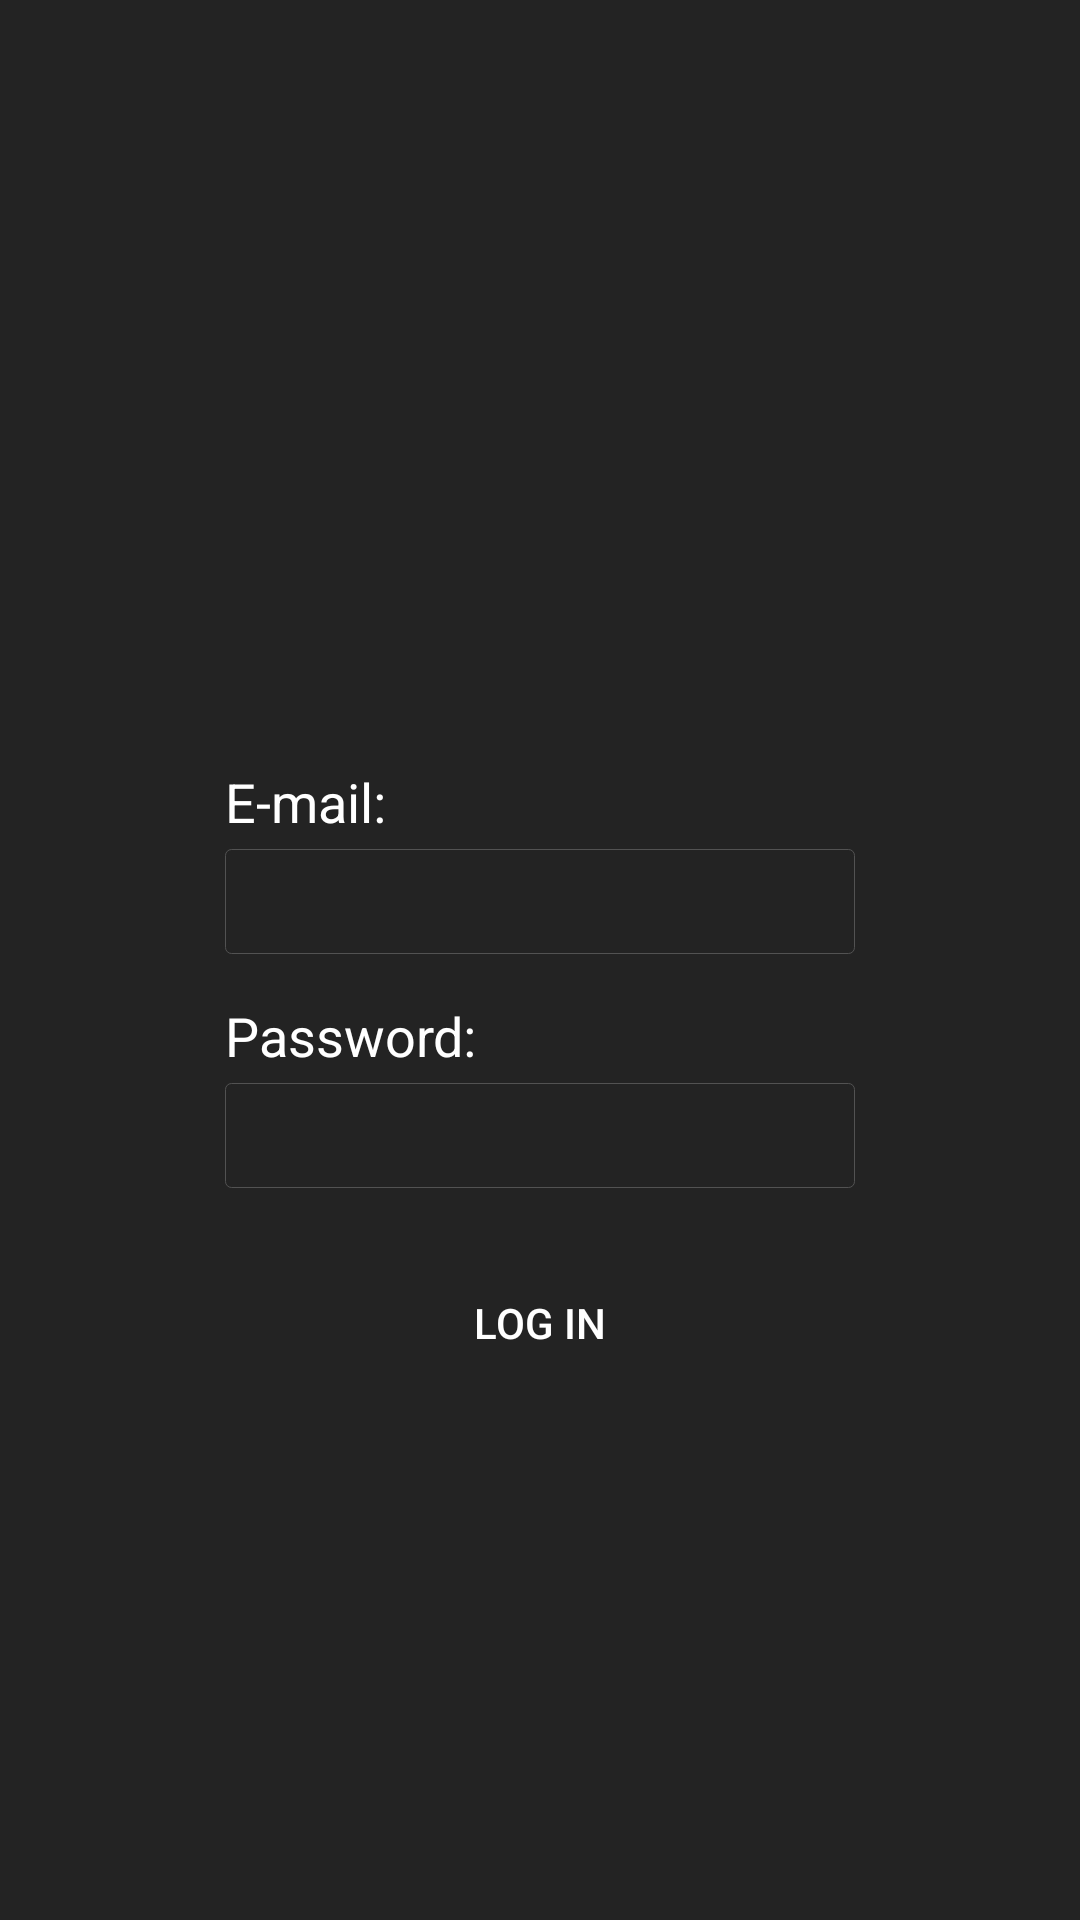

This screen was rendered from an Android layout file. Write that file and the resources it references.
<!-- AndroidManifest.xml: application theme Theme.Smartcolab -->
<!-- res/layout/activity_sign_in.xml -->
<?xml version="1.0" encoding="utf-8"?>
<androidx.constraintlayout.widget.ConstraintLayout xmlns:android="http://schemas.android.com/apk/res/android"
    xmlns:app="http://schemas.android.com/apk/res-auto"
    xmlns:tools="http://schemas.android.com/tools"
    android:layout_width="match_parent"
    android:layout_height="match_parent"
    android:background="@color/darkgray"
    app:layout_constraintVertical_chainStyle="packed">

    <ScrollView
        android:id="@+id/scrollView2"
        android:layout_width="match_parent"
        android:layout_height="match_parent"
        android:fillViewport="true"
        tools:layout_editor_absoluteX="0dp"
        tools:layout_editor_absoluteY="50dp">

        <LinearLayout
            android:layout_width="match_parent"
            android:layout_height="wrap_content"
            android:gravity="center_horizontal"
            android:orientation="vertical">

            <TextView
                android:id="@+id/usernameText"
                android:layout_width="210dp"
                android:layout_height="25dp"
                android:layout_marginTop="255dp"
                android:layout_marginBottom="3dp"
                android:text="@string/txtViewUsername"
                android:textColor="@color/white"
                android:textSize="18sp" />

            <EditText
                android:id="@+id/emailEt"
                android:layout_width="210dp"
                android:layout_height="35dp"
                android:autofillHints=" "
                android:background="@drawable/input_fields"
                android:ems="10"
                android:hint="@string/empty"
                android:inputType="textEmailAddress"
                android:paddingHorizontal="5dp"
                android:text=""
                android:textColor="@color/white"
                android:textCursorDrawable="@null"
                android:textSize="18sp" />

            <TextView
                android:id="@+id/passwordText"
                android:layout_width="210dp"
                android:layout_height="25dp"
                android:layout_marginTop="15dp"
                android:layout_marginBottom="3dp"
                android:text="@string/txtViewPassword"
                android:textColor="@color/white"
                android:textSize="18sp" />

            <EditText
                android:id="@+id/passwordEt"
                android:layout_width="210dp"
                android:layout_height="35dp"
                android:layout_marginBottom="15dp"
                android:autofillHints=" "
                android:background="@drawable/input_fields"
                android:ems="10"
                android:hint="@string/empty"
                android:inputType="textPassword"
                android:paddingHorizontal="5dp"
                android:textColor="@color/white"
                android:textCursorDrawable="@null"
                android:textSize="18sp" />

            <ImageView
                android:id="@+id/imageView"
                android:layout_width="match_parent"
                android:layout_height="wrap_content"
                app:srcCompat="@drawable/div" />

            <Button
                android:id="@+id/signInBtn"
                android:layout_width="175dp"
                android:layout_height="30dp"
                android:layout_marginTop="15dp"
                android:layout_gravity="center_horizontal"
                android:background="@drawable/green_btn"
                android:text="@string/buttonTxt"
                android:textColor="@color/white"
                android:textSize="14sp" />

        </LinearLayout>
    </ScrollView>

</androidx.constraintlayout.widget.ConstraintLayout>
<!-- resources referenced by this layout -->
<resources>
  <color name="darkgray">#232323</color>
  <color name="white">#FFFFFFFF</color>
  <!-- drawable input_fields (drawable) -->
  <?xml version="1.0" encoding="utf-8"?>
  <shape xmlns:android="http://schemas.android.com/apk/res/android" >
  
      <stroke
          android:width="0.01dp"
          android:color="#525252"/>
      <corners
          android:radius="2dp"
          />
  
  </shape>
  <string name="buttonTxt">Log in</string>
  <string name="empty" />
  <string name="txtViewPassword">Password:</string>
  <string name="txtViewUsername">E-mail:</string>
  <style name="Theme.Smartcolab" parent="Theme.MaterialComponents.DayNight.NoActionBar">
          
          <item name="colorPrimary">@color/purple_500</item>
          <item name="colorPrimaryVariant">@color/black</item>
          <item name="colorOnPrimary">@color/white</item>
          
          <item name="colorSecondary">@color/teal_200</item>
          <item name="colorSecondaryVariant">@color/teal_700</item>
          <item name="colorOnSecondary">@color/black</item>
          
          <item name="android:statusBarColor" tools:targetApi="l">?attr/colorPrimaryVariant</item>
          
      </style>
  <color name="purple_500">#FF6200EE</color>
  <color name="black">#FF000000</color>
  <color name="teal_200">#FF03DAC5</color>
  <color name="teal_700">#FF018786</color>
</resources>
